Run: headless pygame with SDL's dummy video driver; simulated clock (each Clock.tick advances the game by its frame time, no real sleeping); random seed 0; keys injected as events and as key.get_pressed() state; no mouse input.
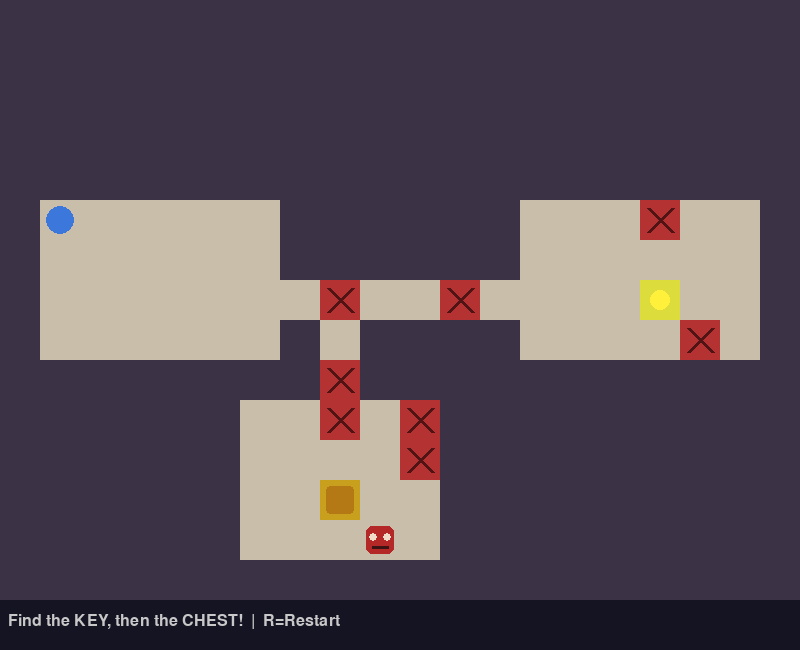
Frame 1 of 4 · flips 1–60 · no input
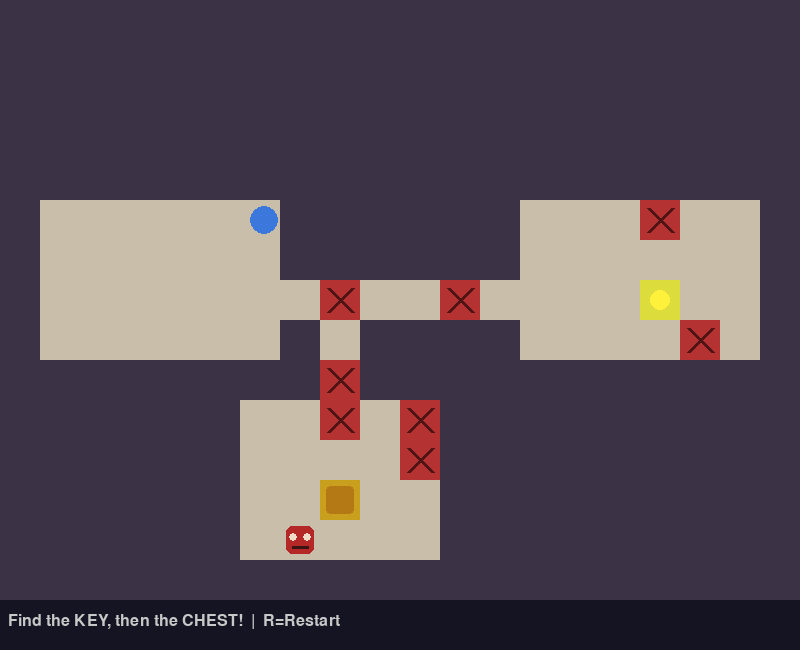
Frame 2 of 4 · flips 61–180 · tapped SPACE, RETURN · held RIGHT (→), D
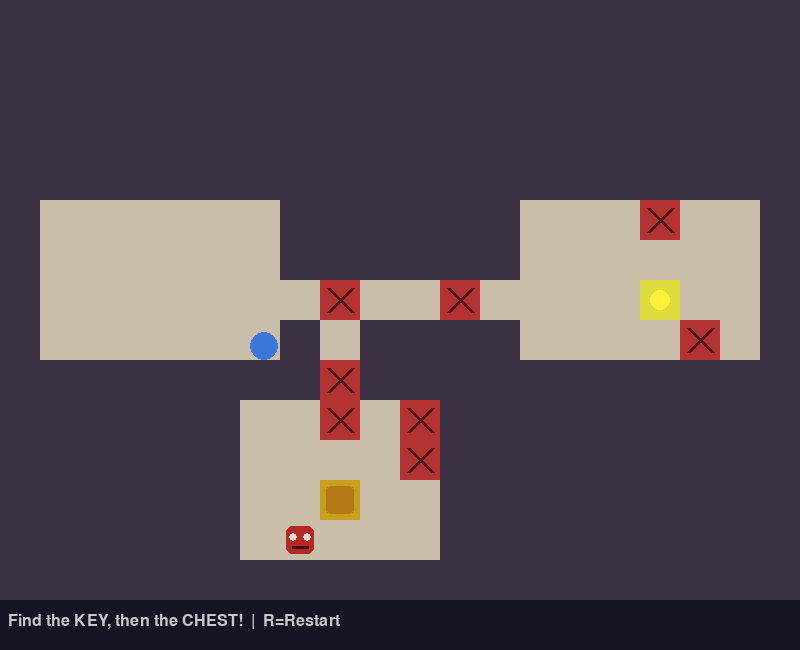
Frame 3 of 4 · flips 181–300 · held DOWN (↓), S
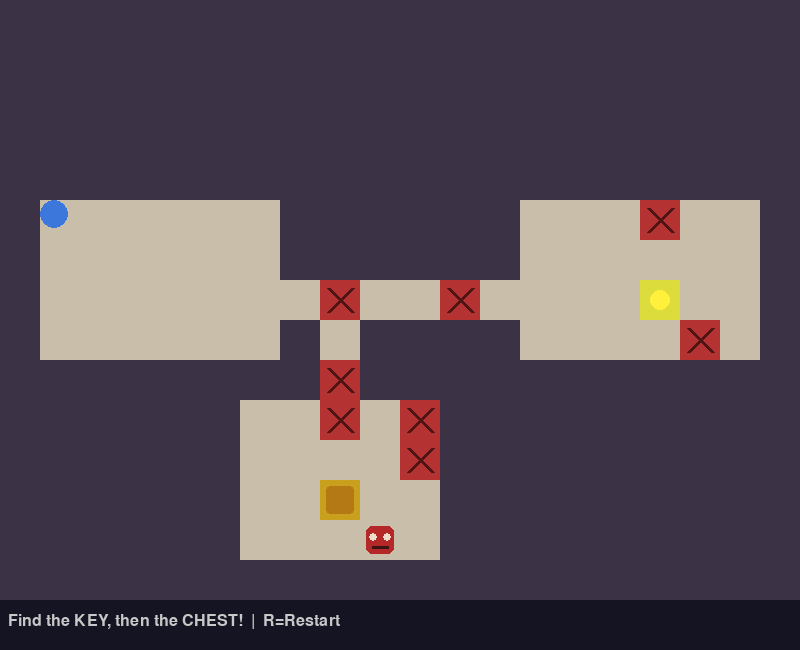
Frame 4 of 4 · flips 301–420 · held LEFT (←), A, UP (↑), W

The pygame program that drew these frames:

import pygame
import random

TILE = 40
COLS, ROWS = 20, 15
WALL, FLOOR, CHEST, KEY, TRAP = 0, 1, 2, 3, 4
SPEED = 3


def generate_world():
    grid = [[WALL] * COLS for _ in range(ROWS)]
    rooms = []
    for _ in range(8):
        w = random.randint(3, 6)
        h = random.randint(3, 5)
        x = random.randint(1, COLS-w-1)
        y = random.randint(1, ROWS-h-1)
        room = pygame.Rect(x, y, w, h)
        overlap = any(room.inflate(2, 2).colliderect(r) for r in rooms)
        if not overlap:
            rooms.append(room)
            for ry in range(y, y+h):
                for rx in range(x, x+w):
                    grid[ry][rx] = FLOOR

    for i in range(len(rooms)-1):
        ax, ay = rooms[i].centerx, rooms[i].centery
        bx, by = rooms[i+1].centerx, rooms[i+1].centery
        cx = ax
        while cx != bx:
            grid[ay][cx] = FLOOR
            cx += 1 if bx > cx else -1
        cy = ay
        while cy != by:
            grid[cy][bx] = FLOOR
            cy += 1 if by > cy else -1

    if len(rooms) >= 2:
        cr, ck = rooms[-1], rooms[-2]
        grid[cr.centery][cr.centerx] = CHEST
        grid[ck.centery][ck.centerx] = KEY

    if rooms:
        start = rooms[0]
        trap_cells = []

        for r in range(ROWS):
            for c in range(COLS):
                if grid[r][c] == FLOOR and not start.collidepoint(c, r):
                    trap_cells.append((r, c))

        for r, c in random.sample(trap_cells, min(8, len(trap_cells))):
            grid[r][c] = TRAP
    else:
        start = None

    return grid, start


COLORS = {
    WALL: (60, 50, 70),
    FLOOR: (200, 190, 170),
    CHEST: (200, 160, 30),
    KEY: (220, 220, 60),
    TRAP: (180, 50, 50),
}


class Player:
    def __init__(self, x, y):
        self.rect = pygame.Rect(x, y, 28, 28)
        self.color = (60, 120, 220)
        self.has_key = False

    def move(self, keys, grid, rows, cols):
        dx = dy = 0
        if keys[pygame.K_LEFT] or keys[pygame.K_a]:
            dx = -SPEED
        if keys[pygame.K_RIGHT] or keys[pygame.K_d]:
            dx = SPEED
        if keys[pygame.K_UP] or keys[pygame.K_w]:
            dy = -SPEED
        if keys[pygame.K_DOWN] or keys[pygame.K_s]:
            dy = SPEED
        self._try_move(dx, 0, grid, rows, cols)
        self._try_move(0, dy, grid, rows, cols)

    def _try_move(self, dx, dy, grid, rows, cols):
        new = self.rect.move(dx, dy)
        for px, py in [
            (new.left, new.top),
            (new.right-1, new.top),
            (new.left, new.bottom-1),
            (new.right-1, new.bottom-1)
        ]:
            c, r = px // TILE, py // TILE
            if not (0 <= r < rows and 0 <= c < cols) or grid[r][c] == WALL:
                return
        self.rect = new

    def draw(self, screen):
        pygame.draw.ellipse(screen, self.color, self.rect)
        if self.has_key:
            pygame.draw.circle(
                screen,
                (220, 220, 60),
                (self.rect.right-6, self.rect.top+6),
                5
            )


class Guard:
    def __init__(self, point_a, point_b):
        self.rect = pygame.Rect(point_a[0], point_a[1], 28, 28)
        self.point_a = pygame.Vector2(point_a)
        self.point_b = pygame.Vector2(point_b)
        self.position = pygame.Vector2(point_a)
        self.target = self.point_b
        self.speed = 2
        self.color = (180, 40, 40)

    def update(self):
        direction = self.target - self.position
        distance = direction.length()

        if distance <= self.speed:
            self.position = self.target.copy()

            if self.target == self.point_b:
                self.target = self.point_a.copy()
            else:
                self.target = self.point_b.copy()
        else:
            direction.normalize_ip()
            self.position += direction * self.speed

        self.rect.topleft = (
            round(self.position.x),
            round(self.position.y)
        )

    def draw(self, screen):
        pygame.draw.rect(
            screen,
            self.color,
            self.rect,
            border_radius=6
        )

        pygame.draw.circle(
            screen,
            (240, 220, 200),
            (self.rect.centerx - 7, self.rect.centery - 3),
            4
        )
        pygame.draw.circle(
            screen,
            (240, 220, 200),
            (self.rect.centerx + 7, self.rect.centery - 3),
            4
        )

        pygame.draw.line(
            screen,
            (60, 20, 20),
            (self.rect.centerx - 8, self.rect.centery + 7),
            (self.rect.centerx + 8, self.rect.centery + 7),
            3
        )


WIDTH = COLS * TILE
HEIGHT = ROWS * TILE + 50
FPS = 60


class GameEngine:
    def __init__(self):
        pygame.init()
        self.screen = pygame.display.set_mode((WIDTH, HEIGHT))
        pygame.display.set_caption("Treasure Hunt")
        self.clock = pygame.time.Clock()
        self.font = pygame.font.SysFont("monospace", 24)
        self.big_font = pygame.font.SysFont("monospace", 40, bold=True)
        self.reset()

    def _find_guard_patrol_points(self):
        chest_cell = None

        for r in range(ROWS):
            for c in range(COLS):
                if self.grid[r][c] == CHEST:
                    chest_cell = (r, c)
                    break
            if chest_cell:
                break

        if chest_cell is None:
            return None

        candidates = []

        # Find horizontal floor segments.
        for r in range(ROWS):
            c = 0
            while c < COLS:
                if self.grid[r][c] != FLOOR:
                    c += 1
                    continue

                start_c = c
                while c < COLS and self.grid[r][c] == FLOOR:
                    c += 1

                end_c = c - 1

                if end_c - start_c + 1 >= 2:
                    point_a = (start_c * TILE + 6, r * TILE + 6)
                    point_b = (end_c * TILE + 6, r * TILE + 6)

                    mid_c = (start_c + end_c) / 2
                    distance = abs(mid_c - chest_cell[1]) + abs(r - chest_cell[0])

                    candidates.append(
                        (distance, point_a, point_b)
                    )

        # Find vertical floor segments.
        for c in range(COLS):
            r = 0
            while r < ROWS:
                if self.grid[r][c] != FLOOR:
                    r += 1
                    continue

                start_r = r
                while r < ROWS and self.grid[r][c] == FLOOR:
                    r += 1

                end_r = r - 1

                if end_r - start_r + 1 >= 2:
                    point_a = (c * TILE + 6, start_r * TILE + 6)
                    point_b = (c * TILE + 6, end_r * TILE + 6)

                    mid_r = (start_r + end_r) / 2
                    distance = abs(c - chest_cell[1]) + abs(mid_r - chest_cell[0])

                    candidates.append(
                        (distance, point_a, point_b)
                    )

        if candidates:
            candidates.sort(key=lambda item: item[0])
            _, point_a, point_b = candidates[0]
            return point_a, point_b

        return None

    def reset(self):
        self.grid, start = generate_world()
        if start:
            sx = start.x * TILE + 6
            sy = start.y * TILE + 6
        else:
            sx, sy = TILE+6, TILE+6

        self.player = Player(sx, sy)
        self.start_pos = (sx, sy)

        patrol_points = self._find_guard_patrol_points()

        if patrol_points:
            point_a, point_b = patrol_points
            self.guard = Guard(point_a, point_b)
        else:
            self.guard = None

        self.won = False
        self.status = "Find the KEY, then the CHEST!"

    def handle_events(self):
        for event in pygame.event.get():
            if event.type == pygame.QUIT:
                return False
            if event.type == pygame.KEYDOWN and event.key == pygame.K_r:
                self.reset()
        return True

    def update(self):
        if self.won:
            return

        if self.guard:
            self.guard.update()

        keys = pygame.key.get_pressed()
        self.player.move(keys, self.grid, ROWS, COLS)

        if self.guard and self.player.rect.colliderect(self.guard.rect):
            self.player.rect.topleft = self.start_pos
            self.status = "Guard caught you! Back to start!"
            return

        pr = self.player.rect.centery // TILE
        pc = self.player.rect.centerx // TILE

        if 0 <= pr < ROWS and 0 <= pc < COLS:
            cell = self.grid[pr][pc]

            if cell == KEY:
                self.player.has_key = True
                self.grid[pr][pc] = FLOOR
                self.status = "Got the key! Find the CHEST!"

            elif cell == CHEST and self.player.has_key:
                self.won = True
                self.status = "Treasure found!"

            elif cell == TRAP:
                self.player.rect.topleft = self.start_pos
                self.status = "Trap! Back to start!"

    def draw(self):
        self.screen.fill((30, 25, 40))

        for r in range(ROWS):
            for c in range(COLS):
                cell = self.grid[r][c]
                rect = pygame.Rect(c*TILE, r*TILE, TILE, TILE)
                pygame.draw.rect(self.screen, COLORS[cell], rect)

                if cell == KEY:
                    pygame.draw.circle(
                        self.screen,
                        (255, 240, 60),
                        (c*TILE + TILE//2, r*TILE + TILE//2),
                        10
                    )
                elif cell == CHEST:
                    pygame.draw.rect(
                        self.screen,
                        (180, 120, 20),
                        rect.inflate(-12, -12),
                        border_radius=4
                    )
                elif cell == TRAP:
                    pygame.draw.line(
                        self.screen,
                        (80, 20, 20),
                        (c*TILE+8, r*TILE+8),
                        (c*TILE+TILE-8, r*TILE+TILE-8),
                        4
                    )
                    pygame.draw.line(
                        self.screen,
                        (80, 20, 20),
                        (c*TILE+TILE-8, r*TILE+8),
                        (c*TILE+8, r*TILE+TILE-8),
                        4
                    )

        if self.guard:
            self.guard.draw(self.screen)

        self.player.draw(self.screen)

        hud = pygame.Rect(0, ROWS*TILE, WIDTH, 50)
        pygame.draw.rect(self.screen, (20, 20, 35), hud)

        st = self.font.render(
            self.status + "  |  R=Restart",
            True,
            (200, 200, 200)
        )
        self.screen.blit(st, (8, ROWS*TILE+13))

        if self.won:
            ov = pygame.Surface(
                (WIDTH, ROWS*TILE),
                pygame.SRCALPHA
            )
            ov.fill((0, 0, 0, 140))
            self.screen.blit(ov, (0, 0))

            msg = self.big_font.render(
                "TREASURE FOUND!",
                True,
                (220, 180, 30)
            )
            sub = self.font.render(
                "Press R to Play Again",
                True,
                (180, 180, 180)
            )

            self.screen.blit(
                msg,
                (
                    WIDTH//2-msg.get_width()//2,
                    ROWS*TILE//2-30
                )
            )
            self.screen.blit(
                sub,
                (
                    WIDTH//2-sub.get_width()//2,
                    ROWS*TILE//2+20
                )
            )

        pygame.display.flip()

    def run(self):
        running = True
        while running:
            running = self.handle_events()
            self.update()
            self.draw()
            self.clock.tick(FPS)

        pygame.quit()


if __name__ == "__main__":
    engine = GameEngine()
    engine.run()
